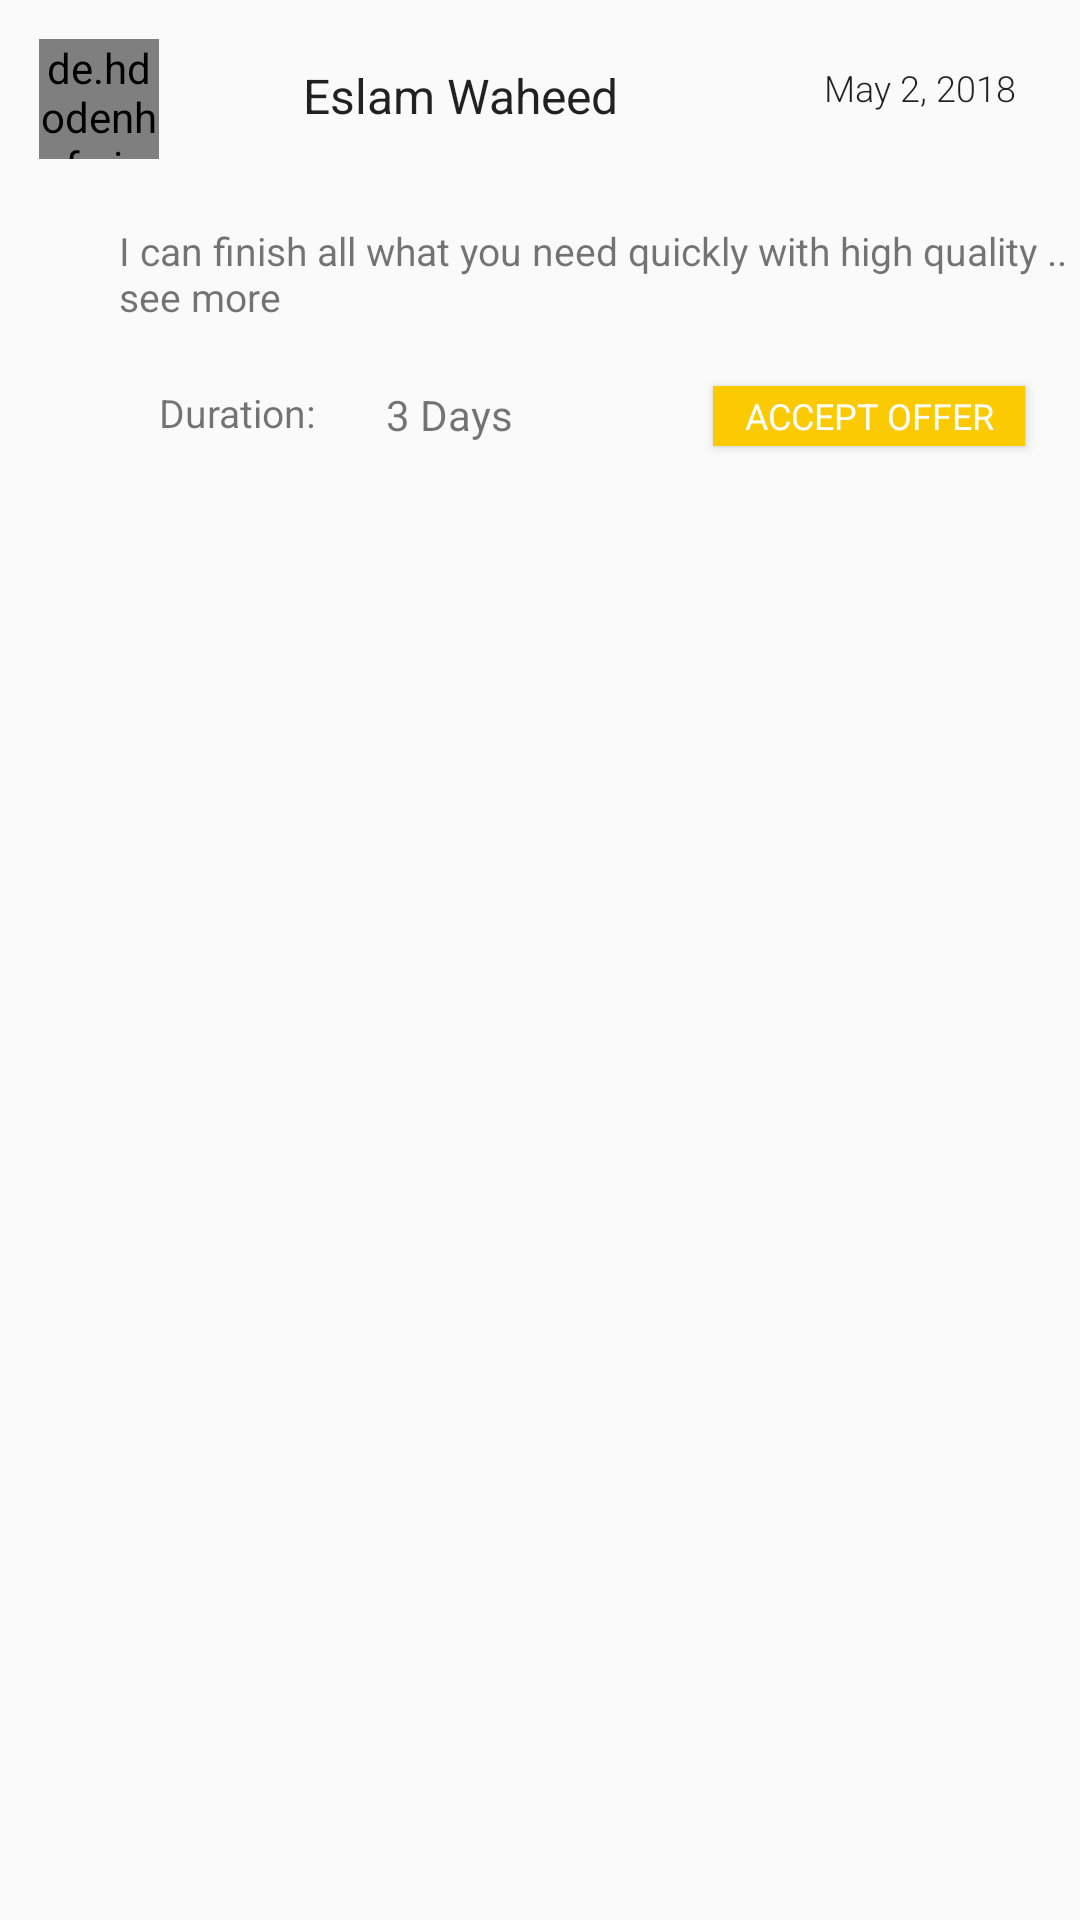

This screen was rendered from an Android layout file. Write that file and the resources it references.
<!-- AndroidManifest.xml: application theme Theme.AppCompat.Light.NoActionBar -->
<!-- res/layout/allrequestonservice_listitem.xml -->
<?xml version="1.0" encoding="utf-8"?>
<android.support.constraint.ConstraintLayout xmlns:android="http://schemas.android.com/apk/res/android"
    xmlns:app="http://schemas.android.com/apk/res-auto"
    xmlns:tools="http://schemas.android.com/tools"
    android:layout_width="match_parent"
    android:layout_height="wrap_content"
    android:padding="5dp">

    <de.hdodenhof.circleimageview.CircleImageView
        android:id="@+id/image_allonrequest"
        android:layout_width="40dp"
        android:layout_height="40dp"
        android:layout_marginLeft="8dp"
        android:layout_marginStart="8dp"
        android:layout_marginTop="8dp"
        android:src="@color/image_background_color"
        app:layout_constraintStart_toStartOf="parent"
        app:layout_constraintTop_toTopOf="parent"
        tools:ignore="VectorDrawableCompat" />

    <TextView
        android:id="@+id/text_name_allonrequest"
        android:layout_width="wrap_content"
        android:layout_height="wrap_content"
        android:layout_marginLeft="48dp"
        android:layout_marginStart="48dp"
        android:layout_marginTop="16dp"
        android:fontFamily="sans-serif"
        android:text="Eslam Waheed"
        android:textColor="#de000000"
        android:textSize="16sp"
        android:textStyle="normal"
        app:layout_constraintStart_toEndOf="@+id/image_allonrequest"
        app:layout_constraintTop_toTopOf="parent" />

    <TextView
        android:id="@+id/text_date_allonrequest"
        android:layout_width="wrap_content"
        android:layout_height="wrap_content"
        android:layout_marginEnd="8dp"
        android:layout_marginLeft="8dp"
        android:layout_marginRight="8dp"
        android:layout_marginStart="8dp"
        android:layout_marginTop="16dp"
        android:fontFamily="sans-serif-light"
        android:text="May 2, 2018"
        android:textColor="#de000000"
        android:textSize="12sp"
        android:textStyle="normal"
        app:layout_constraintEnd_toEndOf="parent"
        app:layout_constraintHorizontal_bias="0.878"
        app:layout_constraintStart_toEndOf="@+id/text_name_allonrequest"
        app:layout_constraintTop_toTopOf="parent" />

    <TextView
        android:id="@+id/text_description_allonrequest"
        android:layout_width="339dp"
        android:layout_height="42dp"
        android:layout_marginEnd="8dp"
        android:layout_marginLeft="8dp"
        android:layout_marginRight="8dp"
        android:layout_marginStart="8dp"
        android:layout_marginTop="32dp"
        android:fontFamily="sans-serif"
        android:lines="4"
        android:text="I can finish all what you need quickly with high quality ... see more"
        android:textColor="#8a000000"
        android:textSize="13sp"
        android:textStyle="normal"
        app:layout_constraintEnd_toEndOf="parent"
        app:layout_constraintHorizontal_bias="0.408"
        app:layout_constraintStart_toEndOf="@+id/image_allonrequest"
        app:layout_constraintTop_toBottomOf="@+id/text_name_allonrequest" />

    <TextView
        android:id="@+id/text_duration_allonrequest"
        android:layout_width="wrap_content"
        android:layout_height="wrap_content"
        android:layout_marginLeft="48dp"
        android:layout_marginStart="48dp"
        android:layout_marginTop="12dp"
        android:fontFamily="sans-serif"
        android:text="Duration: "
        android:textColor="#8a000000"
        android:textSize="13sp"
        android:textStyle="normal"
        app:layout_constraintStart_toStartOf="parent"
        app:layout_constraintTop_toBottomOf="@+id/text_description_allonrequest" />

    <TextView
        android:id="@+id/text_description_number_allonrequest"
        android:layout_width="wrap_content"
        android:layout_height="wrap_content"
        android:layout_marginLeft="20dp"
        android:layout_marginStart="20dp"
        android:layout_marginTop="12dp"
        android:text="3 Days"
        app:layout_constraintStart_toEndOf="@+id/text_duration_allonrequest"
        app:layout_constraintTop_toBottomOf="@+id/text_description_allonrequest" />

    <Button
        android:id="@+id/button_acceptoffer_allonrequest"
        android:layout_width="104dp"
        android:layout_height="20dp"
        android:layout_marginEnd="8dp"
        android:layout_marginLeft="8dp"
        android:layout_marginRight="8dp"
        android:layout_marginStart="8dp"
        android:layout_marginTop="12dp"
        android:background="@color/goldenrod"
        android:fontFamily="sans-serif"
        android:text="Accept Offer"
        android:textColor="#ffffff"
        android:textSize="12sp"
        android:textStyle="normal"
        app:layout_constraintEnd_toEndOf="parent"
        app:layout_constraintHorizontal_bias="0.918"
        app:layout_constraintStart_toEndOf="@+id/text_description_number_allonrequest"
        app:layout_constraintTop_toBottomOf="@+id/text_description_allonrequest" />

</android.support.constraint.ConstraintLayout>
<!-- resources referenced by this layout -->
<resources>
  <color name="goldenrod">#fbca03</color>
  <color name="image_background_color">#2e2e2e</color>
</resources>
